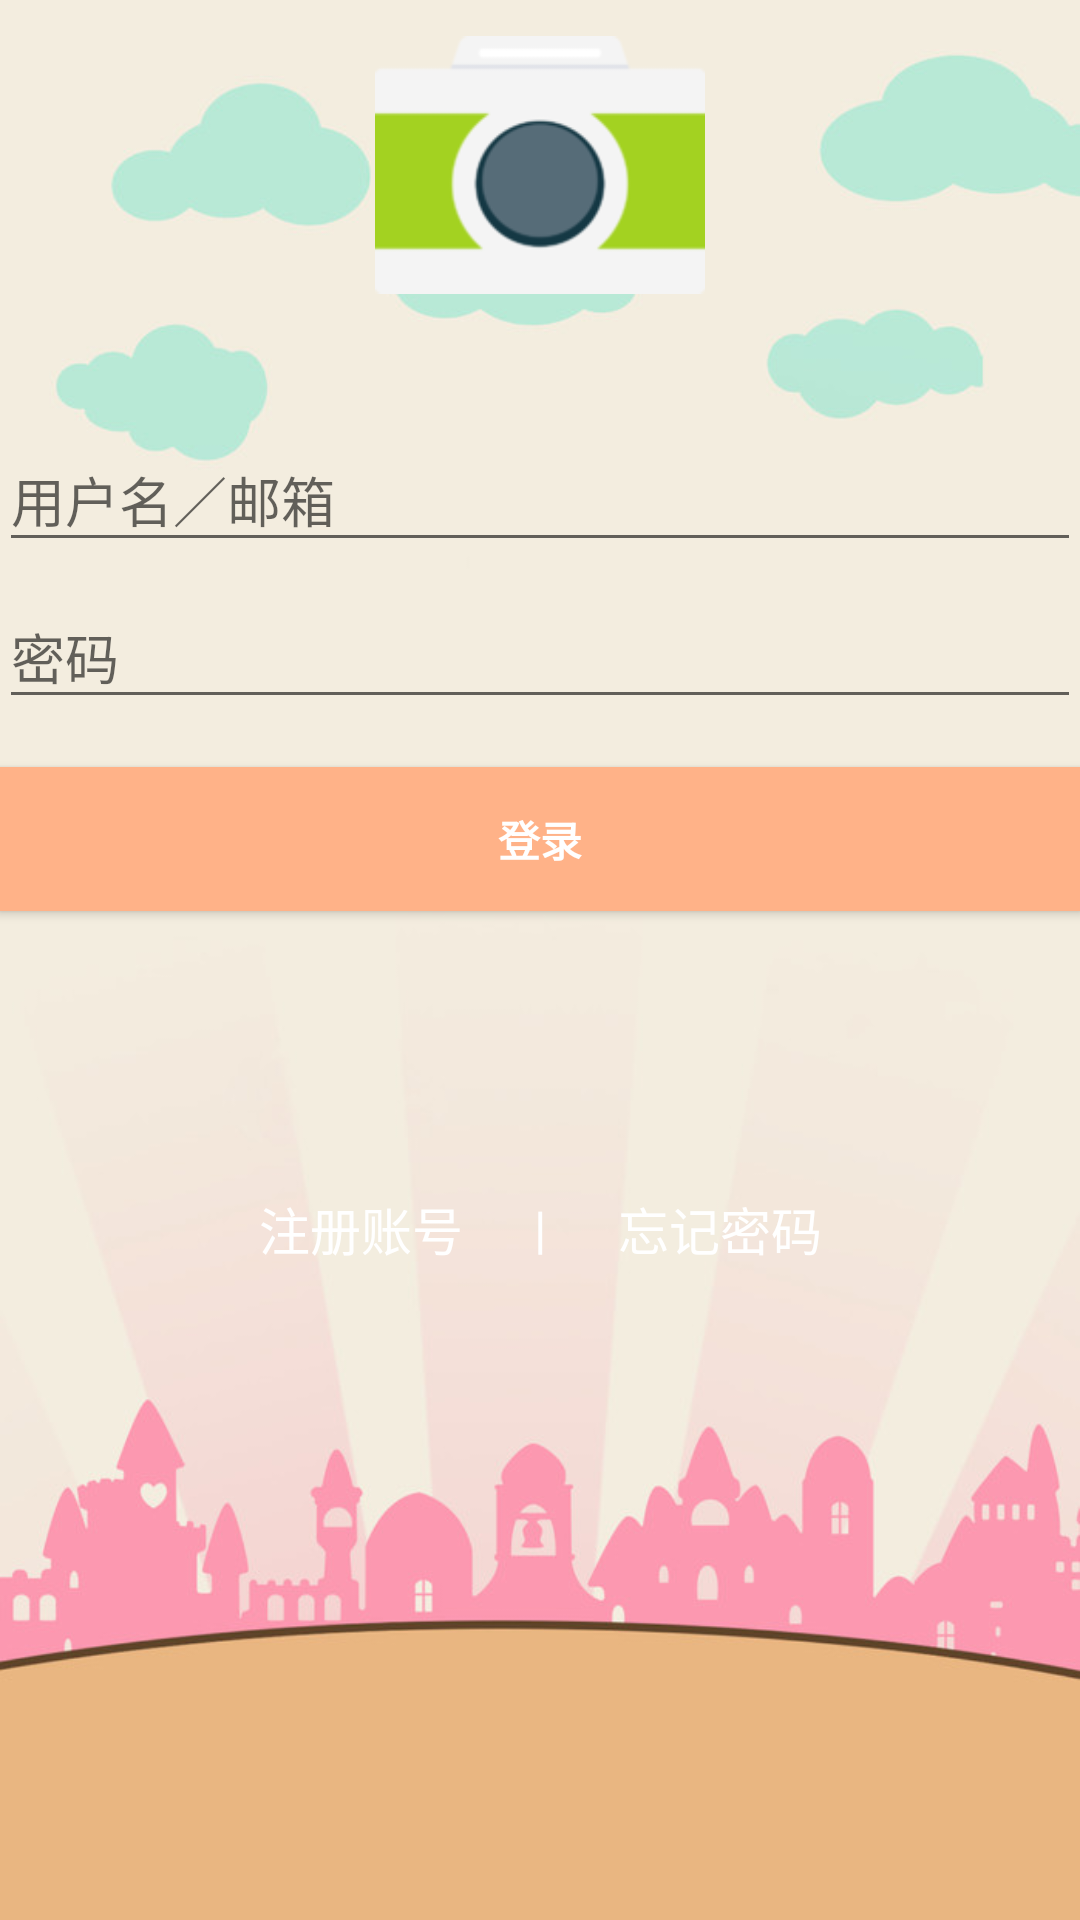

The Android layout XML behind this screen, and the referenced resources:
<!-- AndroidManifest.xml: application theme AppTheme -->
<!-- res/layout/activity_login.xml -->
<LinearLayout xmlns:android="http://schemas.android.com/apk/res/android"
    xmlns:tools="http://schemas.android.com/tools"
    android:layout_width="match_parent"
    android:layout_height="match_parent"
    android:background="@drawable/background"
    android:gravity="center_horizontal"
    android:orientation="vertical"
    android:paddingBottom="@dimen/activity_vertical_margin"
    android:paddingLeft="@dimen/activity_horizontal_margin"
    android:paddingRight="@dimen/activity_horizontal_margin"
    android:paddingTop="@dimen/activity_vertical_margin"
    tools:context=".LoginActivity">

    
    <ProgressBar
        android:id="@+id/login_progress"
        style="?android:attr/progressBarStyleLarge"
        android:layout_width="wrap_content"
        android:layout_height="wrap_content"
        android:layout_marginBottom="8dp"
        android:visibility="gone" />

    <ScrollView
        android:id="@+id/login_form"
        android:layout_width="match_parent"
        android:layout_height="match_parent">

        <LinearLayout
            android:layout_width="match_parent"
            android:layout_height="wrap_content"
            android:orientation="vertical">

            <ImageView
                android:layout_width="330px"
                android:layout_height="330px"
                android:layout_gravity="center"
                android:src="@drawable/icon"/>

            <android.support.design.widget.TextInputLayout
                android:layout_width="match_parent"
                android:layout_height="wrap_content"
                android:layout_marginTop="25dp">

                <EditText
                    android:id="@+id/account"
                    android:layout_width="match_parent"
                    android:layout_height="wrap_content"
                    android:hint="@string/account"
                    android:maxLines="1"
                    android:singleLine="true"
                    android:textColor="@color/colorWhite"/>

            </android.support.design.widget.TextInputLayout>

            <android.support.design.widget.TextInputLayout
                android:layout_width="match_parent"
                android:layout_height="wrap_content">

                <EditText
                    android:id="@+id/password"
                    android:layout_width="match_parent"
                    android:layout_height="wrap_content"
                    android:hint="@string/password"
                    android:inputType="textPassword"
                    android:maxLines="1"
                    android:singleLine="true"
                    android:textColor="@color/colorWhite"/>

            </android.support.design.widget.TextInputLayout>

            <Button
                android:id="@+id/login_button"
                style="?android:textAppearanceSmall"
                android:layout_width="match_parent"
                android:layout_height="wrap_content"
                android:layout_marginTop="16dp"
                android:background="@color/colorAccent"
                android:text="@string/login"
                android:textColor="@color/colorWhite"
                android:textStyle="bold" />

            <LinearLayout
                android:layout_width="match_parent"
                android:layout_height="wrap_content"
                android:layout_marginTop="280px"
                android:orientation="horizontal"
                android:weightSum="7">
                <TextView
                    android:id="@+id/register"
                    android:layout_width="match_parent"
                    android:layout_height="match_parent"
                    android:layout_weight="2"
                    android:gravity="right"
                    android:text="@string/register_account"
                    android:textColor="@color/colorWhite"
                    android:textSize="17sp" />
                <TextView
                    android:layout_width="match_parent"
                    android:layout_height="match_parent"
                    android:layout_weight="3"
                    android:gravity="center"
                    android:text="|"
                    android:textColor="@color/colorWhite"
                    android:textSize="17sp" />
                <TextView
                    android:id="@+id/forget_password"
                    android:layout_width="match_parent"
                    android:layout_height="match_parent"
                    android:layout_weight="2"
                    android:gravity="left"
                    android:text="@string/forget_password"
                    android:textColor="@color/colorWhite"
                    android:textSize="17sp" />
            </LinearLayout>
        </LinearLayout>

    </ScrollView>
</LinearLayout>
<!-- resources referenced by this layout -->
<resources>
  <color name="colorAccent">#FFB288</color>
  <color name="colorWhite">#FFFFFF</color>
  <!-- drawable background: jpg bitmap (drawable, 39575 bytes) -->
  <!-- drawable icon: png bitmap (drawable, 6508 bytes) -->
  <string name="account">用户名／邮箱</string>
  <string name="forget_password">忘记密码</string>
  <string name="login">登录</string>
  <string name="password">密码</string>
  <string name="register_account">注册账号</string>
  <style name="AppTheme" parent="Theme.AppCompat.Light.DarkActionBar">
          
          <item name="colorPrimary">@color/colorPrimary</item>
          <item name="colorPrimaryDark">@color/colorPrimaryDark</item>
          <item name="colorAccent">@color/colorAccent</item>
          <item name="windowActionBar">false</item>
          <item name="windowNoTitle">true</item>
      </style>
  <color name="colorPrimary">#73F0FF</color>
  <color name="colorPrimaryDark">#303F9F</color>
</resources>
